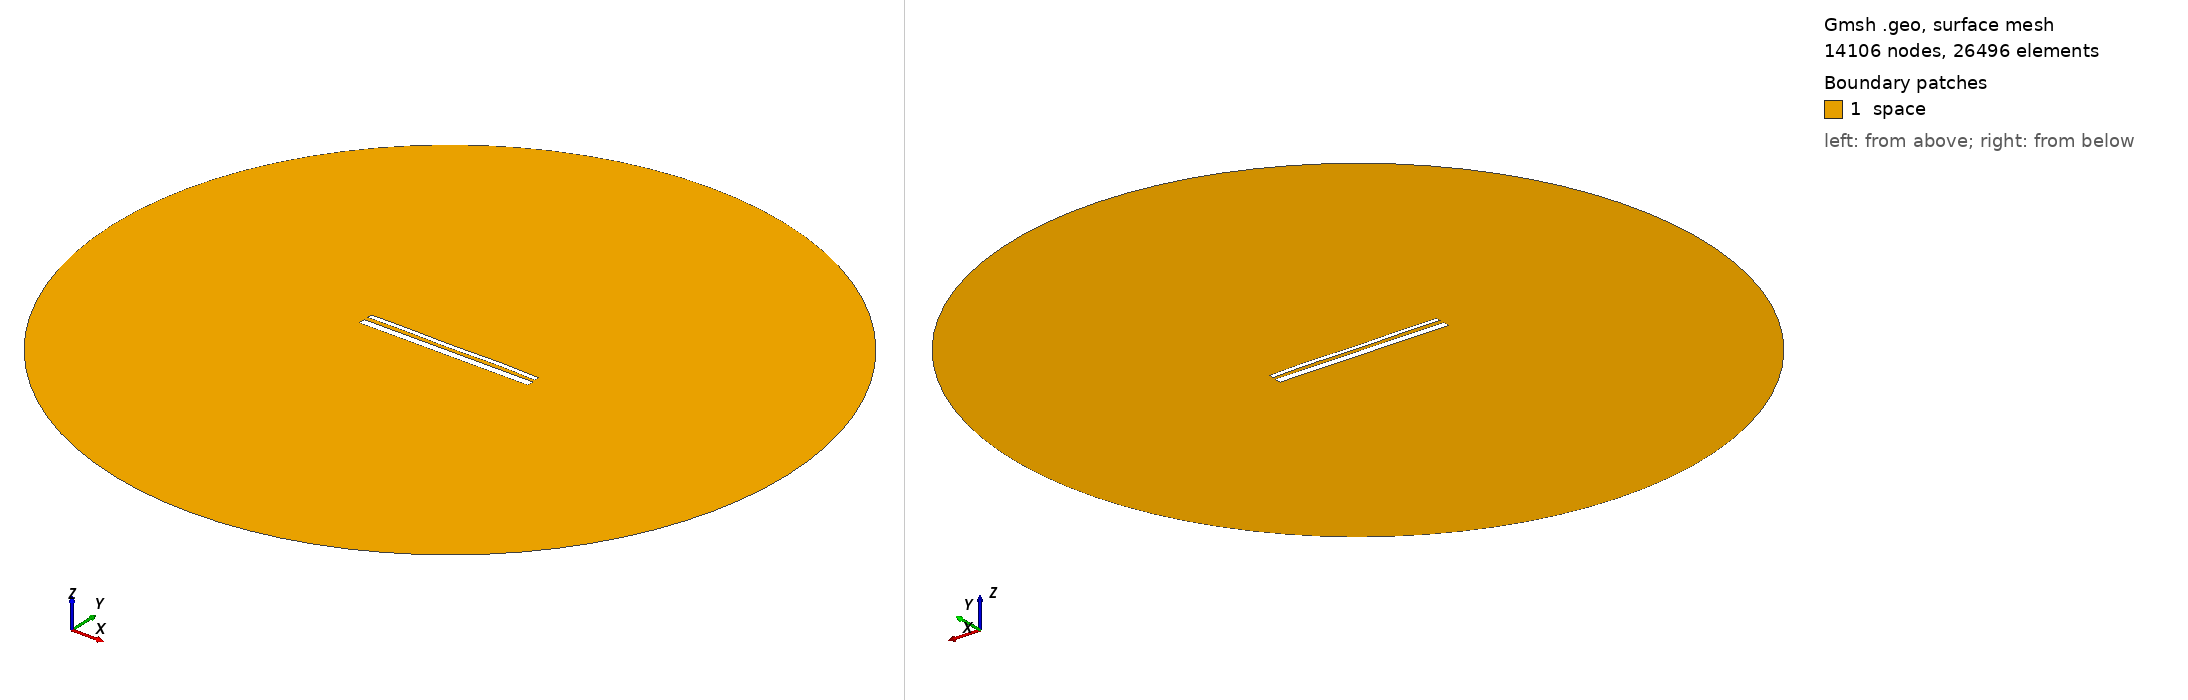

Gmsh geometry script, surface-meshed: 14106 nodes, 26496 surface elements. Boundary patches (legend numbers): 1 space. Left view from above one corner, right view from below the opposite corner. Legend entries are the model's physical surfaces. The drawing asked Gmsh for element sizes between 1% and 20% of the model's largest extent; the script's own settings can give other sizes.

=== 14435.geo (drawn) ===
//---------------------------------------
// Geometry kernel
//---------------------------------------

SetFactory("OpenCASCADE");



//---------------------------------------
// Parameters of the geometry
//---------------------------------------

// Overetch of the upper plate
overetch = 0.5;

// Distance between the plates
distance = 2.25;

// Discretization over the x axis (for the deformation)
nx = 50; 

// Length of the plate
L = 100 - overetch; 

// Number of modes
n = 4; 

// 1st mode coefficient
coeff(1) = -0.15;
beta(1) = 0.596864 * 3.1415926535 / L;

// 2nd mode coefficient
coeff(2) = 0.0;
beta(2) = 1.49418 * 3.1415926535 / L;

// 3rd mode coefficient
coeff(3) = -0.075;
beta(3) = 2.50025 * 3.1415926535 / L;

// 4th mode coefficient
coeff(4) = 0.15;
beta(4) = 3.49999 * 3.1415926535 / L;



//---------------------------------------
// Upper plate (deformed rectangle)
//---------------------------------------

// Coordiantes of the upper plate
xmin = -50;
xmax = 50 - overetch;

// Height of the upper plate
yheight = 4 - 2 * overetch;

// Indexes of the points
UpperID[] = {};
LowerID[] = {};
LeftID[] = {};
RightID[] = {};

// Point index
p = 1;

// Horizontal edges
For i In {1:nx}
    x = xmin + (i-1)*(xmax - xmin)/(nx-1);

    y_bottom = distance / 2 + overetch;
    For j In {1:n}
        C = (Cosh(beta(j)*L) + Cos(beta(j)*L)) / (Sinh(beta(j)*L) + Sin(beta(j)*L));
        y_bottom  = y_bottom + coeff(j) * (Cosh(beta(j)*(x+50)) - Cos(beta(j)*(x+50)) - C * (Sinh(beta(j)*(x+50)) - Sin(beta(j)*(x+50))));
    EndFor

    y_top = y_bottom + yheight;

    Point(p) = {x, y_top, 0, 1.0};
    UpperID[i] = p;
    p = p + 1;

    Point(p) = {x, y_bottom, 0, 1.0};
    LowerID[i] = p;
    p = p + 1;
EndFor

// Create point lists
UpperPts[] = {}; LowerPts[] = {};
For i In {1:nx}
  UpperPts[] += {UpperID[i]};
  LowerPts[] += {LowerID[i]};
EndFor

// Build splines
Spline(1) = {UpperPts[]};
Spline(2) = {LowerPts[]};
Line(3) = {LowerPts[nx-1], UpperPts[nx-1]};
Line(4) = {LowerPts[0], UpperPts[0]};

// Build the plane surface
Curve Loop(1) = {2, 3, -1, -4};
Plane Surface(1) = {1};



//---------------------------------------
// Lower plate (rectangle)
//---------------------------------------

// Vertices
Point(1001) = {-50, -1, 0, 1.0};
Point(1002) = { 50, -1, 0, 1.0};
Point(1003) = { 50,  -5, 0, 1.0};
Point(1004) = {-50,  -5, 0, 1.0};

// Edges
Line(5) = {1001, 1002};
Line(6) = {1002, 1003};
Line(7) = {1003, 1004};
Line(8) = {1004, 1001};

// Plane surface
Line Loop(2) = {5, 6, 7, 8};
Plane Surface(2) = {2}; 



//---------------------------------------
// Outer (fictious) boundary
//---------------------------------------

// Points
Point(1005) = {0, 0, 0};       // Center
Point(1006) = {200, 0, 0};     // Start point
Point(1007) = {0, 200, 0};     // 90 degrees
Point(1008) = {-200, 0, 0};    // 180 degrees
Point(1009) = {0, -200, 0};    // 270 degrees

// Circle arcs (each needs start, center, end)
Circle(9) = {1006, 1005, 1007};
Circle(10) = {1007, 1005, 1008};
Circle(11) = {1008, 1005, 1009};
Circle(12) = {1009, 1005, 1006};

// Plane surface for the entire domain
Curve Loop(3) = {9, 10, 11, 12};
Surface(3) = {3};

// Subtract the plates from the whole domain to obtain the actual domain where we want to solve the equations
BooleanDifference{ Surface{3}; Delete; }{ Surface{1}; Surface{2}; Delete; }




//---------------------------------------
// Transfinite Lines/Curves
//---------------------------------------

// Set the number of points on the boundaries
r = 7;

// Plates
Transfinite Curve {1, 2} = 50*r Using Progression 1;
Transfinite Curve {3, 4} = 2*r Using Progression 1;
Transfinite Line {5, 7} = 50*r Using Progression 1;
Transfinite Line {6, 8} = 2*r Using Progression 1;

// Outer boundary
Transfinite Line {9, 10, 11, 12} = 20 Using Progression 1;



//---------------------------------------
// Physical groups
//---------------------------------------                

// Physical curves (boundaries)
Physical Line("force_segment", 10) = {2};
Physical Line("upper_plate", 11) = {1, 3, 4};
Physical Line("lower_plate", 12) = {5, 6, 7, 8};
Physical Line("boundary", 20) = {9, 10, 11, 12};

// Physical Surfaces
Physical Surface("space", 30) = {3};



//---------------------------------------
// 6. Generate the Mesh
//---------------------------------------

// 2D mesh generation
Mesh 2;
